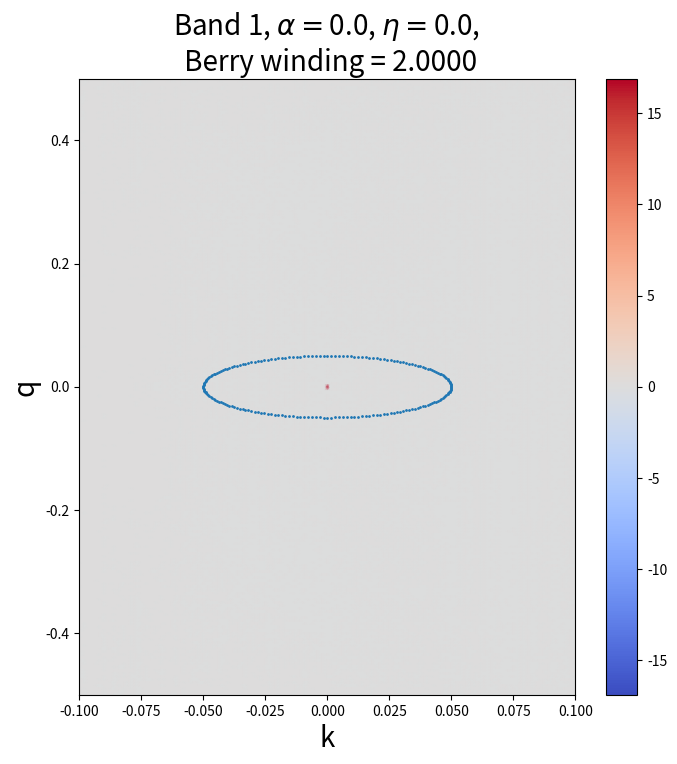
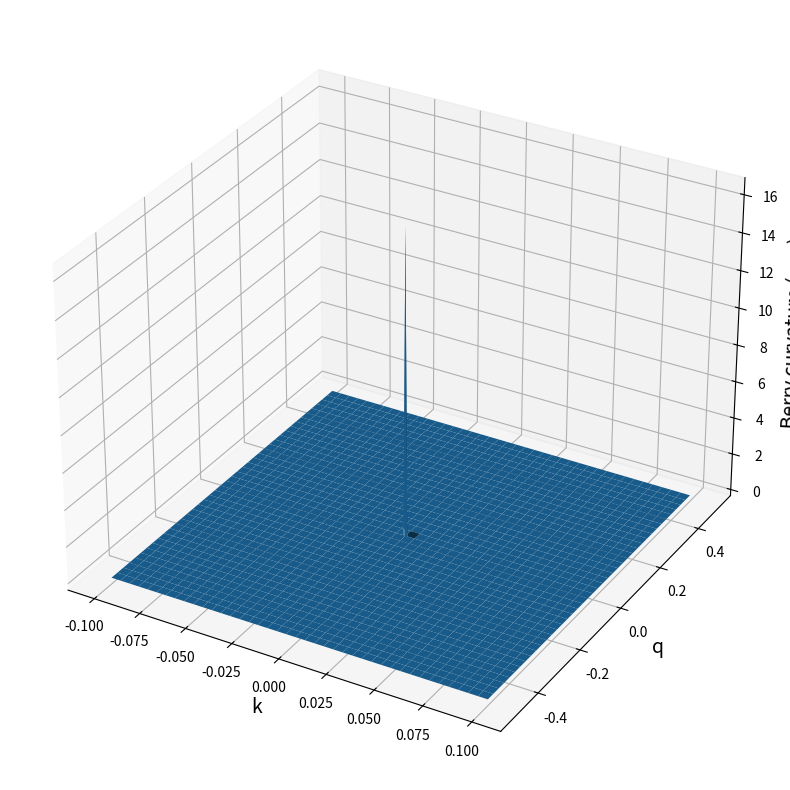

Write Python code to recreate these figures, in order.
import numpy as np 
import scipy 
import scipy.linalg as sla
import cmath 
import matplotlib.pyplot as plt 
from matplotlib import cm,colors 

##### ==================================================================================
#####
#####           Calculate the Berry winding for 2D slab bilayer system 
#####           with 1+1D dimension
#####
##### ===================================================================================

##### ======================================================================
##### FUNCTION: Hamiltonian of 2D photonic crystal slab bilayer with 
##### kx = ky = k, qx = qy = q 
##### The synthetic momentum: q = delta/(sqrt(2)*a) - 0.5
##### that means q = 0 at shift = sqrt(2)*a/2 
def Hamiltonian(k,q,omega1,eta1,v1,U1,W1,alpha1,
                 omega2,eta2,v2,U2,W2,alpha2,
                 V,beta,dist,d0):
    
    Hamiltonian = np.zeros((8,8),dtype=complex)

    K = 2.0*np.pi 

    ### Block (1,1)
    Hamiltonian[0,0] = omega1 + eta1 + v1*k + v1*k*k/np.sqrt(2)
    Hamiltonian[0,1] = W1 
    Hamiltonian[0,2] = W1 
    Hamiltonian[0,3] = U1*(1+alpha1)

    Hamiltonian[1,0] = W1
    Hamiltonian[1,1] = omega1 - eta1 + v1*k*k/np.sqrt(2)
    Hamiltonian[1,2] = U1*(1-alpha1)
    Hamiltonian[1,3] = W1 

    Hamiltonian[2,0] = W1 
    Hamiltonian[2,1] = U1*(1-alpha1)
    Hamiltonian[2,2] = omega1 - eta1 + v1*k*k/np.sqrt(2)
    Hamiltonian[2,3] = W1 

    Hamiltonian[3,0] = U1*(1+alpha1)
    Hamiltonian[3,1] = W1 
    Hamiltonian[3,2] = W1 
    Hamiltonian[3,3] = omega1 + eta1 - v1*k + v1*k*k/np.sqrt(2)

    ### Block (1,2)
    Hamiltonian[0,4] = -(V + beta*k + beta*k*k/np.sqrt(2))*cmath.exp(-1j*K*q)*np.exp(-dist/d0)
    Hamiltonian[1,5] = (V + beta*k*k/np.sqrt(2))*np.exp(-dist/d0) 
    Hamiltonian[2,6] = (V + beta*k*k/np.sqrt(2))*np.exp(-dist/d0)
    Hamiltonian[3,7] = -(V - beta*k + beta*k*k/np.sqrt(2))*cmath.exp(1j*K*q)*np.exp(-dist/d0)

    ### Block (2,1)
    Hamiltonian[4,0] = -(V + beta*k + beta*k*k/np.sqrt(2))*cmath.exp(1j*K*q)*np.exp(-dist/d0)
    Hamiltonian[5,1] = (V + beta*k*k/np.sqrt(2))*np.exp(-dist/d0)
    Hamiltonian[6,2] = (V + beta*k*k/np.sqrt(2))*np.exp(-dist/d0)
    Hamiltonian[7,3] = -(V - beta*k + beta*k*k/np.sqrt(2))*cmath.exp(-1j*K*q)*np.exp(-dist/d0)

    ### Block (2,2)
    Hamiltonian[4,4] = omega2 + eta2 + v2*k + v2*k*k/np.sqrt(2)
    Hamiltonian[4,5] = W2 
    Hamiltonian[4,6] = W2 
    Hamiltonian[4,7] = U2*(1+alpha2)

    Hamiltonian[5,4] = W2 
    Hamiltonian[5,5] = omega2 - eta2 + v2*k*k/np.sqrt(2)
    Hamiltonian[5,6] = U2*(1-alpha2) 
    Hamiltonian[5,7] = W2 

    Hamiltonian[6,4] = W2 
    Hamiltonian[6,5] = U2*(1-alpha2)
    Hamiltonian[6,6] = omega2 - eta2 + v2*k*k/np.sqrt(2)
    Hamiltonian[6,7] = W2 

    Hamiltonian[7,4] = U2*(1+alpha2)
    Hamiltonian[7,5] = W2 
    Hamiltonian[7,6] = W2 
    Hamiltonian[7,7] = omega2 + eta2 - v2*k + v2*k*k/np.sqrt(2)

    return Hamiltonian

##### ============================================================================
##### FUNCTION: the derivative of the Hamiltonian with respect to 
###   the genuine momentum k 
def dH_k(k,q,v1,v2,beta,dist,d0):
    dHk = np.zeros((8,8),dtype=complex)

    K = 2.0*np.pi 

    dHk[0,0] = v1*(1+np.sqrt(2)*k)
    dHk[1,1] = v1*np.sqrt(2)*k 
    dHk[2,2] = v1*np.sqrt(2)*k 
    dHk[3,3] = v1*(-1+np.sqrt(2)*k)

    dHk[0,4] = -np.exp(-dist/d0)*beta*(1+np.sqrt(2)*k)*cmath.exp(-1j*K*q)
    dHk[1,5] = np.exp(-dist/d0)*np.sqrt(2)*beta*k 
    dHk[2,6] = np.exp(-dist/d0)*np.sqrt(2)*beta*k 
    dHk[3,7] = np.exp(-dist/d0)*beta*(1-np.sqrt(2)*k)*cmath.exp(1j*K*q)

    dHk[4,0] = -np.exp(-dist/d0)*beta*(1+np.sqrt(2)*k)*cmath.exp(1j*K*q)
    dHk[5,1] = np.exp(-dist/d0)*np.sqrt(2)*beta*k 
    dHk[6,2] = np.exp(-dist/d0)*np.sqrt(2)*beta*k 
    dHk[7,3] = np.exp(-dist/d0)*beta*(1-np.sqrt(2)*k)*cmath.exp(-1j*K*q)

    dHk[4,4] = v2*(1+np.sqrt(2)*k)
    dHk[5,5] = v2*np.sqrt(2)*k 
    dHk[6,6] = v2*np.sqrt(2)*k 
    dHk[7,7] = v2*(-1+np.sqrt(2)*k)

    return dHk  

##### ============================================================================
##### FUNCTION: the derivative of the Hamiltonian with respect to 
###   the synthetic momentum q
def dH_q(k,q,dist,V,d0,beta):
    dHq = np.zeros((8,8),dtype=complex)

    K = 2.0*np.pi 

    dHq[0,4] = np.exp(-dist/d0)*1j*K*(V+beta*k+beta*k*k/np.sqrt(2))*cmath.exp(-1j*K*q)
    dHq[3,7] = -np.exp(-dist/d0)*1j*K*(V-beta*k+beta*k*k/np.sqrt(2))*cmath.exp(1j*K*q)
    dHq[4,0] = -np.exp(-dist/d0)*1j*K*(V+beta*k+beta*k*k/np.sqrt(2))*cmath.exp(1j*K*q)
    dHq[7,3] = np.exp(-dist/d0)*1j*K*(V-beta*k+beta*k*k/np.sqrt(2))*cmath.exp(-1j*K*q)

    return dHq

##### ======================================================================
##### The parameters of the effective model 
omega = 0.29780940 
eta = 0.0
v = 0.317 
U = -0.01503117
W = 0.001466 
alpha = 0.0

pomega = 0.0
omega1 = omega*(1+pomega)
omega2 = omega*(1-pomega)

v1 = v
v2 = v 

pU = 0
U1 = U*(1+pU)
U2 = U*(1-pU)

pW = 0
W1 = W*(1+pW)
W2 = W*(1-pW)

eta1 = eta 
eta2 = eta 
alpha1 = alpha 
alpha2 = alpha 

d0 = 0.35 
dist = 0.1 
V = 0.038
beta = -0.3

##### ================================================================================
##### The arrays of k and q 
### The array of intrinsic momenta k
Nk = 201 
Kmax = 0.1
k_array = np.linspace(-Kmax,Kmax,Nk)
dk = (k_array.max()-k_array.min())/(Nk-1)

### The array of intrinsic momenta q 
Nq = 201
Qmax = 0.5
q_array = np.linspace(-Qmax,Qmax,Nq)
dq = (q_array.max()-q_array.min())/(Nq-1)

### The array of energy 
Energy_array = np.zeros((Nk,Nq,8))

### The array of Berry curvature 
F_array = np.zeros((Nk,Nq,8))

##### We scan over the intrinsic and the synthetic momenta 
for ik in range(Nk):
    ### The genuine momentum 
    k = k_array[ik] 

    for iq in range(Nq):
        ### The synthetic momentum 
        q = q_array[iq]

        ### The Hamiltonian 
        H = Hamiltonian(k,q,omega1,eta1,v1,U1,W1,alpha1,omega2,eta2,v2,U2,W2,alpha2,
                 V,beta,dist,d0) 
        
        ### The derivative dH/dk 
        dHk = dH_k(k,q,v1,v2,beta,dist,d0)

        ### The derivative dH/ddelta 
        dHq = dH_q(k,q,dist,V,d0,beta)

        ### Diagonalize the Hamiltonian
        E,states = sla.eigh(H)

        ### We save the energy eigenvalues to the array Energy_array
        Energy_array[ik,iq,:] = E 

        ### ATTENTION! The formula to evaluate the Berry curvature is:
        #
        # F_{kq}^n = \sum_{m \ne n} (-2)*<n| dHk |m><m | dHq |n>/(En-Em)^2
        #
        # In fact: <n| dHk |m> and <m| dHq |n> are the matrix elements of 
        # the operators dHk and dHq in the basis of the energy eigenstates 
        # of the Hamiltonian
        #
        # Therefore, we reexpress the matrices dHk and dHq in the basis of 
        # the eigenstates. The transformation is done by the formula:
        #
        #   A' = states^{\dagger}*A*states 
        #
        # here A = dHk or dHq 
        # and the j-th column of states is the eigenvector corresponding
        # to the j-th eigenvalue

        dHke = np.matmul((states.conjugate()).transpose(),np.matmul(dHk,states))
        dHqe = np.matmul((states.conjugate()).transpose(),np.matmul(dHq,states))

        for n in range(8):
            for m in range(8):
                if (m != n):
                    val = -2.0*np.imag(dHke[n,m]*dHqe[m,n]) / (E[n]-E[m])**2
                    F_array[ik,iq,n] = F_array[ik,iq,n] + val

#with open('Berry_Curvature.txt','w') as file:
#    np.savetxt(file,F_array[:,:,0],fmt='%.8f')

##### ========================================================================
#####       Calculate the Berry winding
##### ========================================================================
### The center of the circular contour 
center_k = 0.0
center_q = 0.0 

### The radius of the contour
contour_kaxis = 0.05 #0.1*Kmax 
contour_qaxis = 0.05 #0.1*Qmax

### The array of angles 
Ntheta = 200 
dtheta = 2*np.pi/Ntheta 
theta_array = np.arange(0,2*np.pi,dtheta)
#print('theta_array = ')
#print(theta_array)

### The array of q and p of the contour 
contour_k_array = center_k + contour_kaxis * np.cos(theta_array)
contour_q_array = center_q + contour_qaxis * np.sin(theta_array)

### The list of eigenstate
U_list = []

### We scan the array theta_array 
for j in range(Ntheta):
    # The genuine momentum 
    k = contour_k_array[j]

    # The synthetic momentum 
    q = contour_q_array[j]

    # The Hamiltonian
    H = Hamiltonian(k,q,omega1,eta1,v1,U1,W1,alpha1,omega2,eta2,v2,U2,W2,alpha2,
                 V,beta,dist,d0)
    
    ### Diagonalize the Hamiltonian
    E,states = sla.eigh(H)

    ### The eigenstate of the lowest band
    U_list.append(states[:,0])

#print('The list of eigenstates of band 1:')
#print(U_list)    

### Calculate the Berry winding
Berry_winding = 0

#for j in range(Ntheta-1):
#    Berry_winding = Berry_winding + np.angle( np.vdot(U_list[j],U_list[j+1]) )

#Berry_winding = Berry_winding + np.angle( np.vdot(U_list[Ntheta-1],U_list[0]) )

for j in range(Ntheta-1):
    Berry_winding = Berry_winding + np.angle( np.vdot(U_list[j],U_list[j+1]) )

Berry_winding = Berry_winding + np.angle( np.vdot(U_list[Ntheta-1],U_list[0]) )

for j in range(Ntheta-1):
    print(f'j = {j:d}: {np.vdot(U_list[j],U_list[j+1]):.16f}')

print(f'j = {Ntheta-1:d}: {np.vdot(U_list[Ntheta-1],U_list[0]):.16f}')

Berry_winding = Berry_winding / np.pi 

print('Berry winding = ')
print(Berry_winding)

##### ========================================================================
###         Plot the Berry curvature map for bands 1 
##### ========================================================================
### The arrays of domains and colormaps 
X,Y = np.meshgrid(k_array,q_array)

norm = colors.Normalize(
    vmin = -np.max(abs(F_array[:,:,0:2])),
    vmax = np.max(abs(F_array[:,:,0:2]))
)

fig,ax = plt.subplots(figsize=(8,8))
ax.plot(contour_k_array,contour_q_array,'o',markersize=1)
ax.pcolormesh(X,Y,F_array[:,:,0].T,shading='gouraud',cmap='coolwarm',norm=norm)
ax.set_xlabel('k',fontsize=20)
ax.set_ylabel('q',fontsize=20)
ax.set_title(r'Band 1, $\alpha = $'+str(alpha)+r', $\eta = $'+str(eta)+f', \n Berry winding = {Berry_winding:.4f}',fontsize=20)
fig.colorbar(cm.ScalarMappable(norm=norm,cmap='coolwarm'),
             orientation='vertical',
             shrink=1.0,
             ax=ax)
plt.savefig('Band1.png')
plt.show()

##### ========================================================================
###         Plot the Berry curvature map for bands 1 
##### ========================================================================
### The arrays of domains and colormaps 
#X,Y = np.meshgrid(k_array,q_array)

#norm = colors.Normalize(vmin = -np.max(abs(F_array[:,:,0:2])),
#                        vmax = np.max(abs(F_array[:,:,0:2])))

#fig,ax = plt.subplots(figsize=(8,8))
#ax.plot(contour_k_array,contour_q_array,'o',markersize=1)
#ax.pcolormesh(X,Y,np.log(np.abs(F_array[:,:,0].T)),shading='gouraud',cmap='coolwarm',norm=norm)
#ax.set_xlabel('k',fontsize=20)
#ax.set_ylabel('q',fontsize=20)
#ax.set_title(r'Band 1, $\alpha = $'+str(alpha)+r', $\eta = $'+str(eta)+f', \n Berry winding = {Berry_winding:.4f}',fontsize=20)
#fig.colorbar(cm.ScalarMappable(norm=norm,cmap='coolwarm'),
#             orientation='vertical',
#             shrink=1.0,
#             ax=ax)
#plt.savefig('Band1.png')
#plt.show()

##### ========================================================================
###         Plot the Berry curvature 
##### ========================================================================
##### For band 1 and band 2 only 
fig,ax = plt.subplots(subplot_kw = {'projection':'3d'},
                      figsize=(12,10))

ax.plot_surface(X,Y,F_array[:,:,0].T,
                linewidth=1,
                antialiased='False',
                rstride=5,
                cstride=5)
#ax.set_xticks([-0.02,-0.01,0.0,0.01,0.02])
#ax.set_yticks([-0.04,-0.02,0.0,0.02,0.04])
ax.set_xlabel('k',fontsize=14)
ax.set_ylabel('q',fontsize=14)
ax.set_zlabel(r'Berry curvature (a.u.)',fontsize=14)
#plt.savefig('BCur-'+namesave)
plt.show()

### 
print(F_array[:,:,0])
